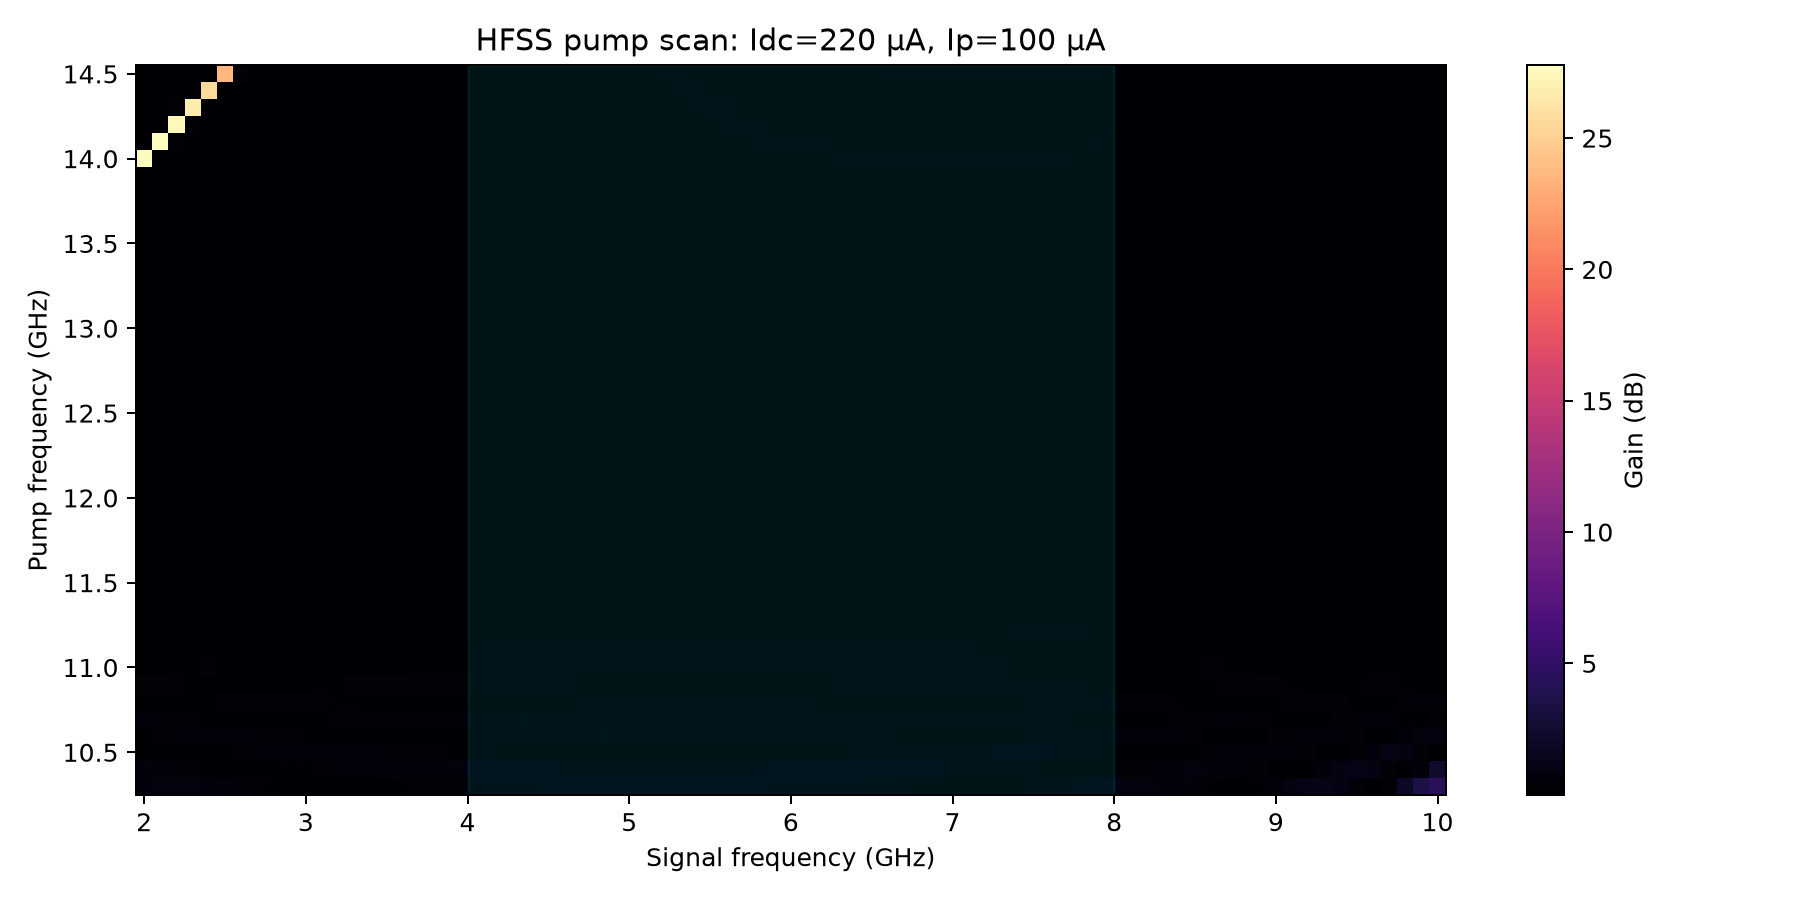

The data file committed next to this chart (first rows):
pump_GHz, signal_GHz, gain_db
10.3, 2.0, 0.7383
10.3, 2.1, 0.8247
10.3, 2.2, 0.8408
10.3, 2.3, 0.7945
10.3, 2.4, 0.7001
10.3, 2.5, 0.5758
10.3, 2.6, 0.4395
10.3, 2.7, 0.3068
10.3, 2.8, 0.1899
10.3, 2.9, 0.09807
10.3, 3, 0.03639
10.3, 3.1, 0.00525
10.3, 3.2, 0.001559
10.3, 3.3, 0.02068
10.3, 3.4, 0.05749
10.3, 3.5, 0.1068
10.3, 3.6, 0.1633
10.3, 3.7, 0.222
10.3, 3.8, 0.2793
10.3, 3.9, 0.3331
10.3, 4, 0.3822
10.3, 4.1, 0.4261
10.3, 4.2, 0.4647
10.3, 4.3, 0.4978
10.3, 4.4, 0.5256
10.3, 4.5, 0.5482
10.3, 4.6, 0.5665
10.3, 4.7, 0.5808
10.3, 4.8, 0.5918
10.3, 4.9, 0.5999
10.3, 5, 0.6052
10.3, 5.1, 0.6078
10.3, 5.2, 0.6078
10.3, 5.3, 0.6052
10.3, 5.4, 0.5999
10.3, 5.5, 0.5918
10.3, 5.6, 0.5808
10.3, 5.7, 0.5664
10.3, 5.8, 0.5482
10.3, 5.9, 0.5255
10.3, 6, 0.4977
10.3, 6.1, 0.4646
10.3, 6.2, 0.426
10.3, 6.3, 0.382
10.3, 6.4, 0.3329
10.3, 6.5, 0.2791
10.3, 6.6, 0.2218
10.3, 6.7, 0.1631
10.3, 6.8, 0.1067
10.3, 6.9, 0.05737
10.3, 7, 0.02057
10.3, 7.1, 0.001531
10.3, 7.2, 0.005307
10.3, 7.3, 0.03654
10.3, 7.4, 0.09834
10.3, 7.5, 0.1903
10.3, 7.6, 0.3072
10.3, 7.7, 0.44
10.3, 7.8, 0.5763
10.3, 7.9, 0.7006
... 2,613 more rows
